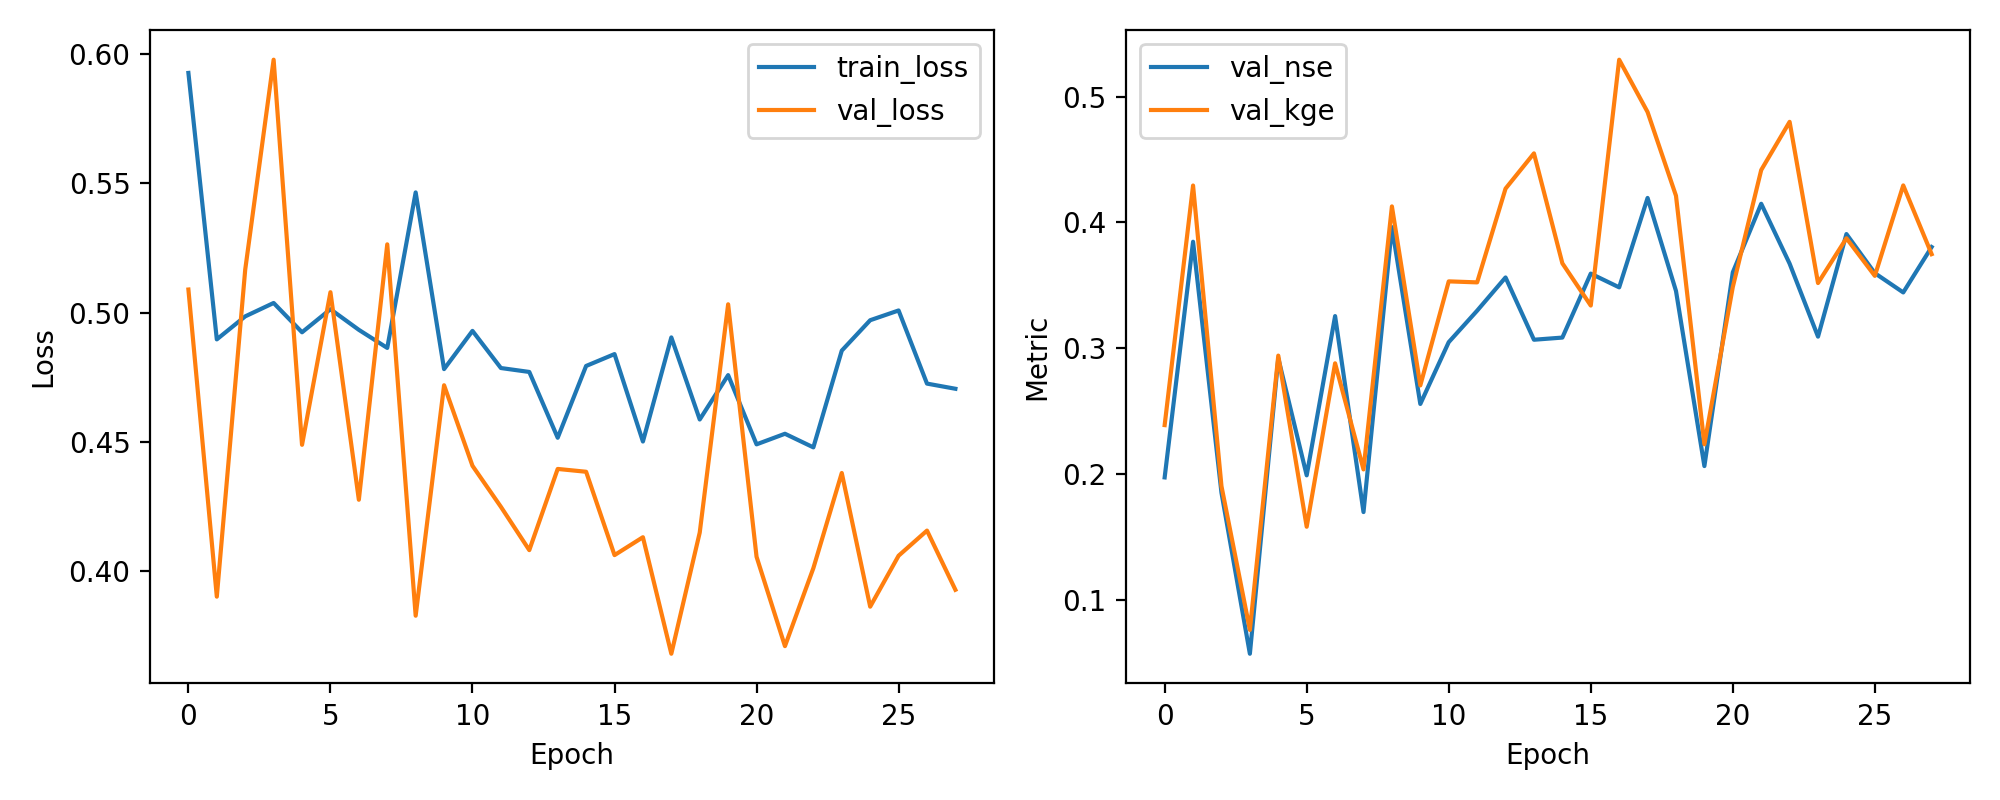

The file beside this chart, header and first rows:
epoch, train_loss, val_loss, val_nse, val_kge
1, 0.5927, 0.509, 0.1973, 0.2389
2, 0.4897, 0.3902, 0.3846, 0.4293
3, 0.4986, 0.5167, 0.1852, 0.1904
4, 0.5038, 0.5978, 0.05718, 0.0761
5, 0.4925, 0.4489, 0.292, 0.2941
6, 0.5014, 0.5079, 0.199, 0.1581
7, 0.4934, 0.4277, 0.3255, 0.288
8, 0.4864, 0.5265, 0.1698, 0.2037
9, 0.5465, 0.3829, 0.3962, 0.4127
10, 0.4782, 0.472, 0.2557, 0.2704
11, 0.493, 0.4408, 0.3048, 0.3531
12, 0.4786, 0.425, 0.3298, 0.3523
13, 0.4771, 0.4082, 0.3562, 0.4268
14, 0.4517, 0.4396, 0.3067, 0.4548
15, 0.4794, 0.4385, 0.3085, 0.3675
16, 0.484, 0.4063, 0.3593, 0.3339
17, 0.4502, 0.4132, 0.3484, 0.5293
18, 0.4905, 0.3681, 0.4194, 0.4877
19, 0.4587, 0.415, 0.3455, 0.4212
20, 0.4759, 0.5033, 0.2063, 0.2236
21, 0.4491, 0.4057, 0.3603, 0.3486
22, 0.4532, 0.3711, 0.4148, 0.4416
23, 0.448, 0.4012, 0.3672, 0.4799
24, 0.4854, 0.438, 0.3092, 0.3518
25, 0.4971, 0.3863, 0.3907, 0.3874
26, 0.5009, 0.4061, 0.3597, 0.3575
27, 0.4726, 0.4158, 0.3443, 0.4294
28, 0.4706, 0.3929, 0.3804, 0.3747
